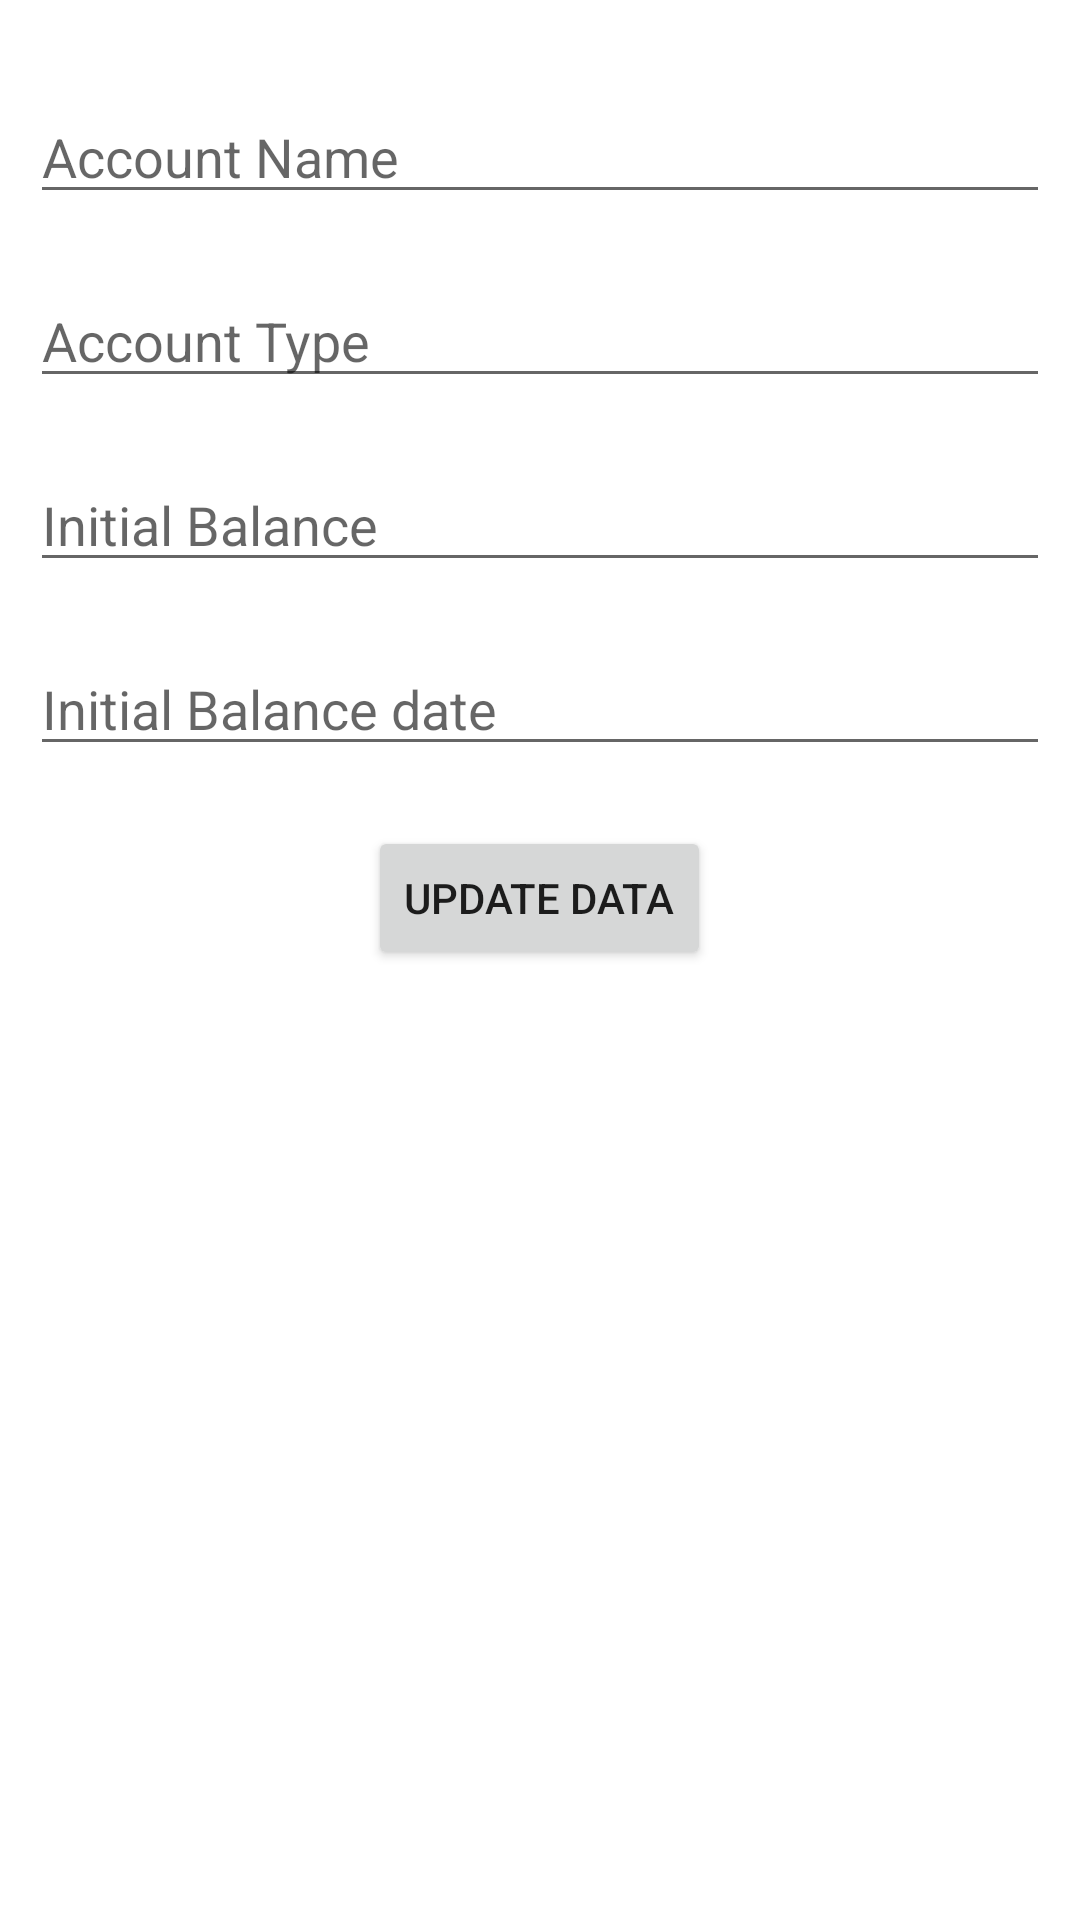

Layout XML and referenced resources for this Android screen:
<!-- AndroidManifest.xml: application theme Theme.BottomNav -->
<!-- res/layout/update_acc_dialog.xml -->
<?xml version="1.0" encoding="utf-8"?>
<LinearLayout xmlns:android="http://schemas.android.com/apk/res/android"
    android:layout_width="match_parent"
    android:layout_height="match_parent"
    android:orientation="vertical"
    android:padding="10dp">

    <EditText
        android:id="@+id/etAccName"
        android:layout_width="match_parent"
        android:layout_height="wrap_content"
        android:layout_marginTop="20dp"
        android:inputType="textPersonName"
        android:hint="Account Name"/>

    <EditText
        android:id="@+id/etAccType"
        android:layout_width="match_parent"
        android:layout_height="wrap_content"
        android:layout_marginTop="20dp"
        android:inputType="text"
        android:hint="Account Type" />

    <EditText
        android:id="@+id/etInitialBalance"
        android:layout_width="match_parent"
        android:layout_height="wrap_content"
        android:layout_marginTop="20dp"
        android:inputType="numberDecimal"
        android:hint="Initial Balance" />

    <EditText
        android:id="@+id/etInitialBalanceDate"
        android:layout_width="match_parent"
        android:layout_height="wrap_content"
        android:layout_marginTop="20dp"
        android:inputType="date"
        android:hint="Initial Balance date" />

    <Button
        android:id="@+id/btnUpdate"
        android:layout_width="wrap_content"
        android:layout_height="wrap_content"
        android:layout_gravity="center"
        android:layout_marginTop="20dp"
        android:text="Update Data"/>

</LinearLayout>
<!-- resources referenced by this layout -->
<resources>
  <style name="Theme.BottomNav" parent="Theme.MaterialComponents.DayNight.NoActionBar">
          
          <item name="colorPrimary">@color/colorPrimary</item>
          <item name="colorPrimaryVariant">@color/colorSecondary</item>
          <item name="colorOnPrimary">@color/general</item>
          
          <item name="colorSecondary">@color/teal_200</item>
          <item name="colorSecondaryVariant">@color/teal_700</item>
          <item name="colorOnSecondary">@color/black</item>
          
          <item name="android:statusBarColor">@color/colorPrimary</item>
          
      </style>
  <color name="colorPrimary">#3F3ADE</color>
  <color name="colorSecondary">#524EDB</color>
  <color name="general">#E2E1F4</color>
  <color name="teal_200">#FF03DAC5</color>
  <color name="teal_700">#FF018786</color>
  <color name="black">#FF000000</color>
</resources>
